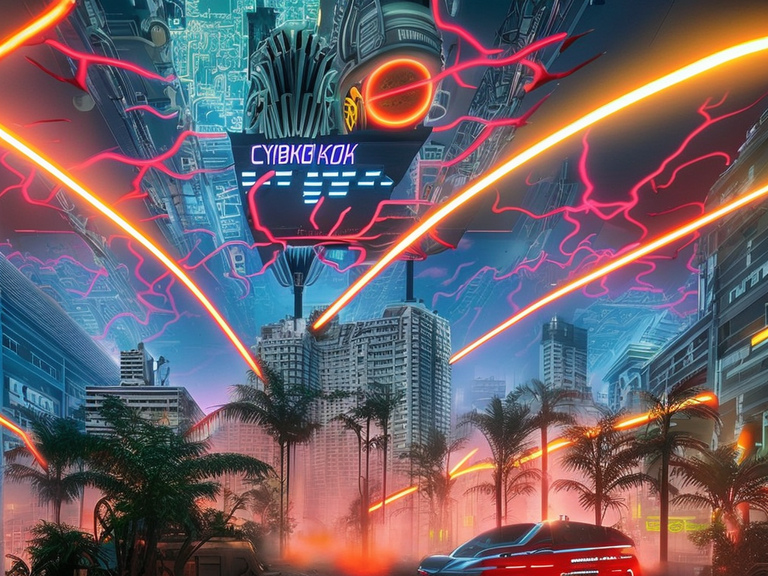
Generation parameters embedded in this image by AUTOMATIC1111 Stable Diffusion web UI or a fork of it (Forge, ...) (PNG 'parameters' text chunk):
cyberpunk city by Alex Grey. volumetric lighting, fog, sun rays, dramatic sky, vivid colors, tropical plants, neons, advertising
Negative prompt: frame,painting
Steps: 80, Sampler: DPM2 a Karras, CFG scale: 7, Seed: 210816765, Size: 1024x768, Model hash: 2c02b20a